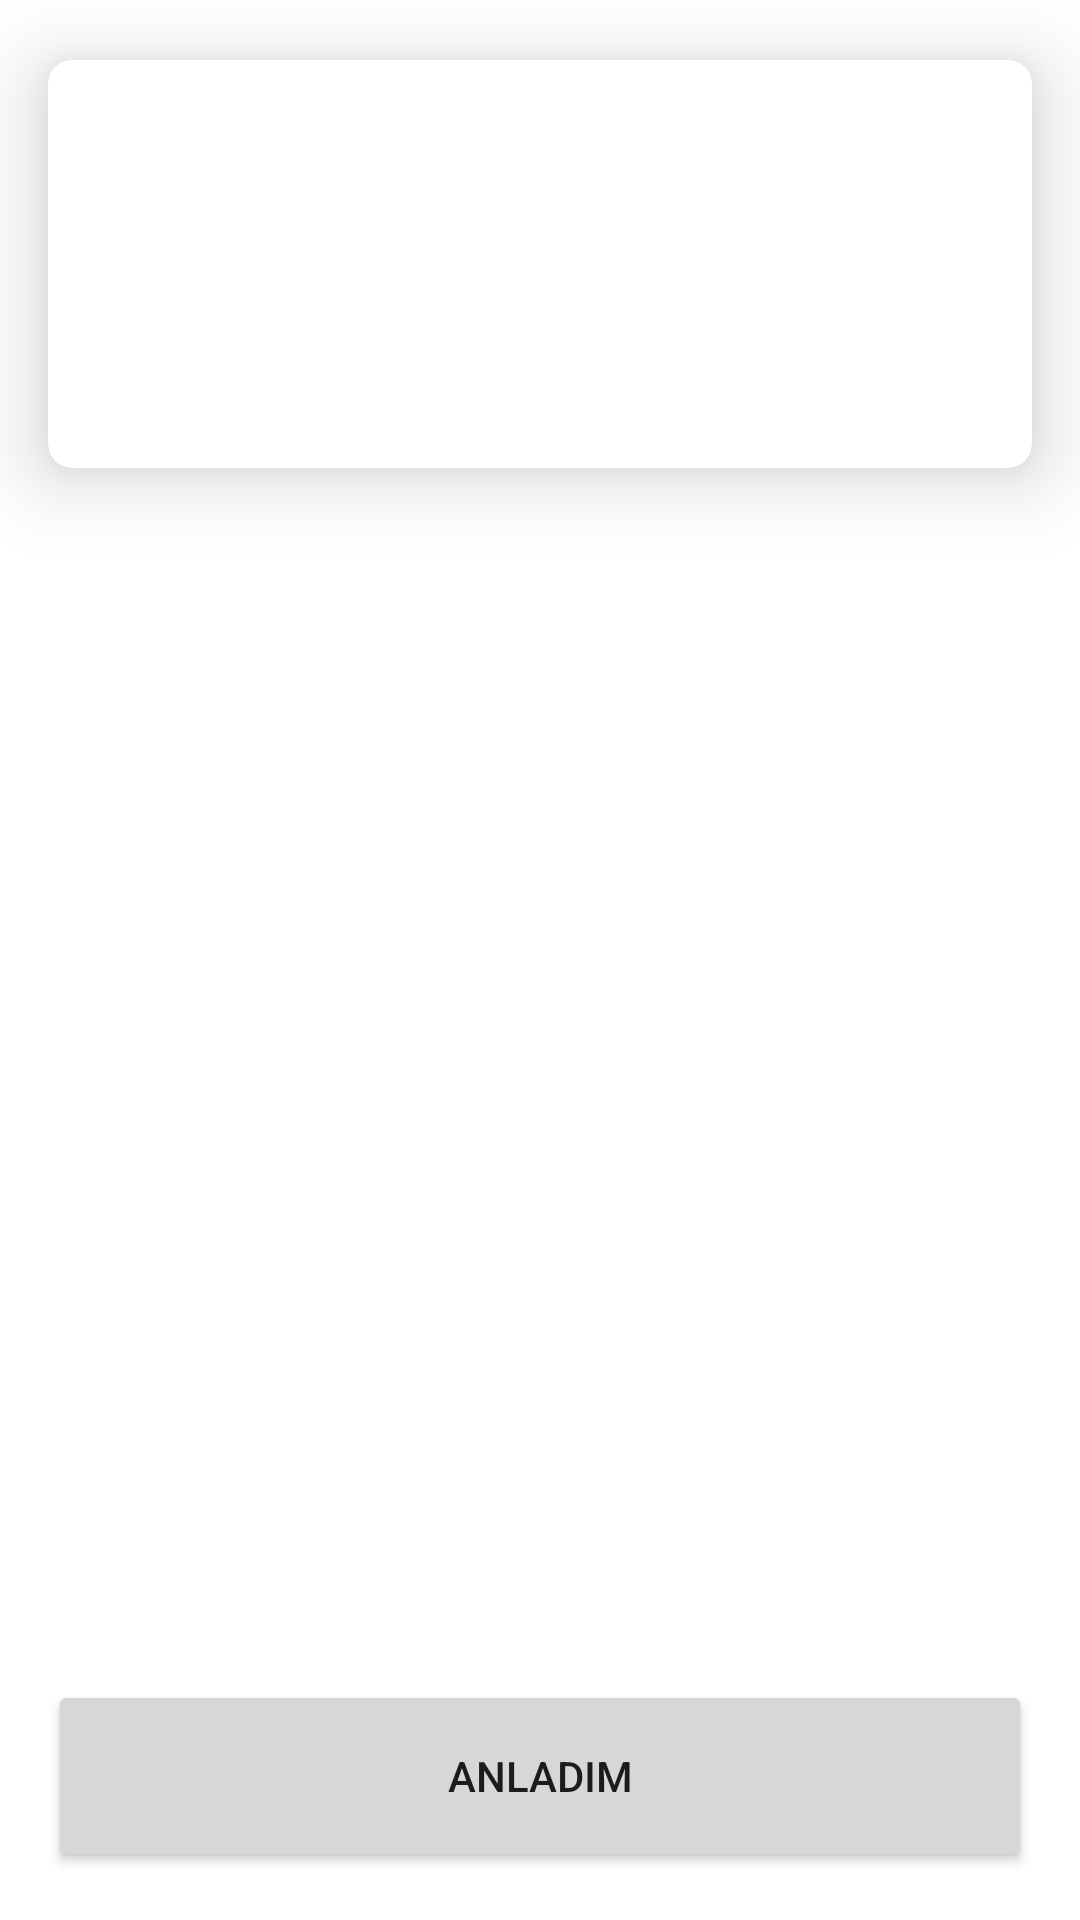

Reconstruct the res/layout file that produces this screen, plus the resources it refers to.
<!-- AndroidManifest.xml: application theme Theme.Kelimelik -->
<!-- res/layout/fragment_learn_word.xml -->
<?xml version="1.0" encoding="utf-8"?>
<RelativeLayout xmlns:android="http://schemas.android.com/apk/res/android"
    android:layout_width="match_parent"
    android:layout_height="match_parent"
    xmlns:tools="http://schemas.android.com/tools"
    xmlns:app="http://schemas.android.com/apk/res-auto">

    <com.google.android.material.card.MaterialCardView
        android:id="@+id/word_layout"
        android:layout_width="match_parent"
        android:layout_height="wrap_content"
        android:layout_marginStart="16dp"
        android:layout_marginTop="20dp"
        android:layout_marginEnd="16dp"
        android:layout_marginBottom="16dp"
        app:cardCornerRadius="8dp"
        app:cardElevation="16dp">

        <LinearLayout
            android:layout_width="match_parent"
            android:layout_height="match_parent"
            android:layout_margin="16dp"
            android:orientation="vertical">

            <TextView
                android:id="@+id/text_in_german"
                android:layout_width="wrap_content"
                android:layout_height="wrap_content"
                android:textColor="#2196F3"
                android:textSize="22sp"
                android:textStyle="bold"
                tools:text="die Apfel" />

            <TextView
                android:id="@+id/text_in_turkish"
                android:layout_width="wrap_content"
                android:layout_height="wrap_content"
                android:layout_marginTop="8dp"
                android:textColor="#FBC02D"
                android:textSize="22sp"
                android:textStyle="bold"
                tools:text="Elma" />

            <TextView
                android:id="@+id/text_gender"
                android:layout_width="wrap_content"
                android:layout_height="wrap_content"
                android:layout_marginTop="8dp"
                android:textSize="22sp"
                android:textStyle="bold"
                tools:text="feminine (die)" />
        </LinearLayout>
    </com.google.android.material.card.MaterialCardView>

    <Button
        android:id="@+id/button_next"
        android:layout_width="match_parent"
        android:layout_height="64dp"
        android:layout_alignParentBottom="true"
        android:layout_marginStart="16dp"
        android:layout_marginTop="16dp"
        android:layout_marginEnd="16dp"
        android:layout_marginBottom="16dp"
        android:drawableEnd="@drawable/ic_checkmark_24"
        android:text="ANLADIM" />

    <TextView
        android:id="@+id/text_error"
        android:layout_width="wrap_content"
        android:layout_height="wrap_content"
        android:text="There is an issue with word list"
        android:visibility="gone"
        tools:visibility="gone"
        android:layout_centerInParent="true"
        android:layout_above="@id/button_error"/>


    <Button
        android:id="@+id/button_error"
        android:layout_width="wrap_content"
        android:layout_height="wrap_content"
        android:text="Try Again!"
        android:visibility="gone"
        tools:visibility="gone"
        android:layout_centerInParent="true"/>

    <ProgressBar
        android:id="@+id/progress_bar"
        android:layout_width="wrap_content"
        android:layout_height="wrap_content"
        android:visibility="gone"
        tools:visibility="gone"
        android:layout_centerInParent="true"/>
</RelativeLayout>
<!-- resources referenced by this layout -->
<resources>
  <style name="Theme.Kelimelik" parent="Theme.MaterialComponents.DayNight.NoActionBar">
          
          <item name="colorPrimary">@color/purple_500</item>
          <item name="colorPrimaryVariant">@color/purple_700</item>
          <item name="colorOnPrimary">@color/white</item>
          
          <item name="colorSecondary">@color/teal_200</item>
          <item name="colorSecondaryVariant">@color/teal_700</item>
          <item name="colorOnSecondary">@color/black</item>
          
          <item name="android:statusBarColor">?attr/colorPrimaryVariant</item>
          
      </style>
  <color name="purple_500">#1E88E5</color>
  <color name="purple_700">#3D5AFE</color>
  <color name="white">#FFFFFFFF</color>
  <color name="teal_200">#26A69A</color>
  <color name="teal_700">#66BB6A</color>
  <color name="black">#FF000000</color>
</resources>
